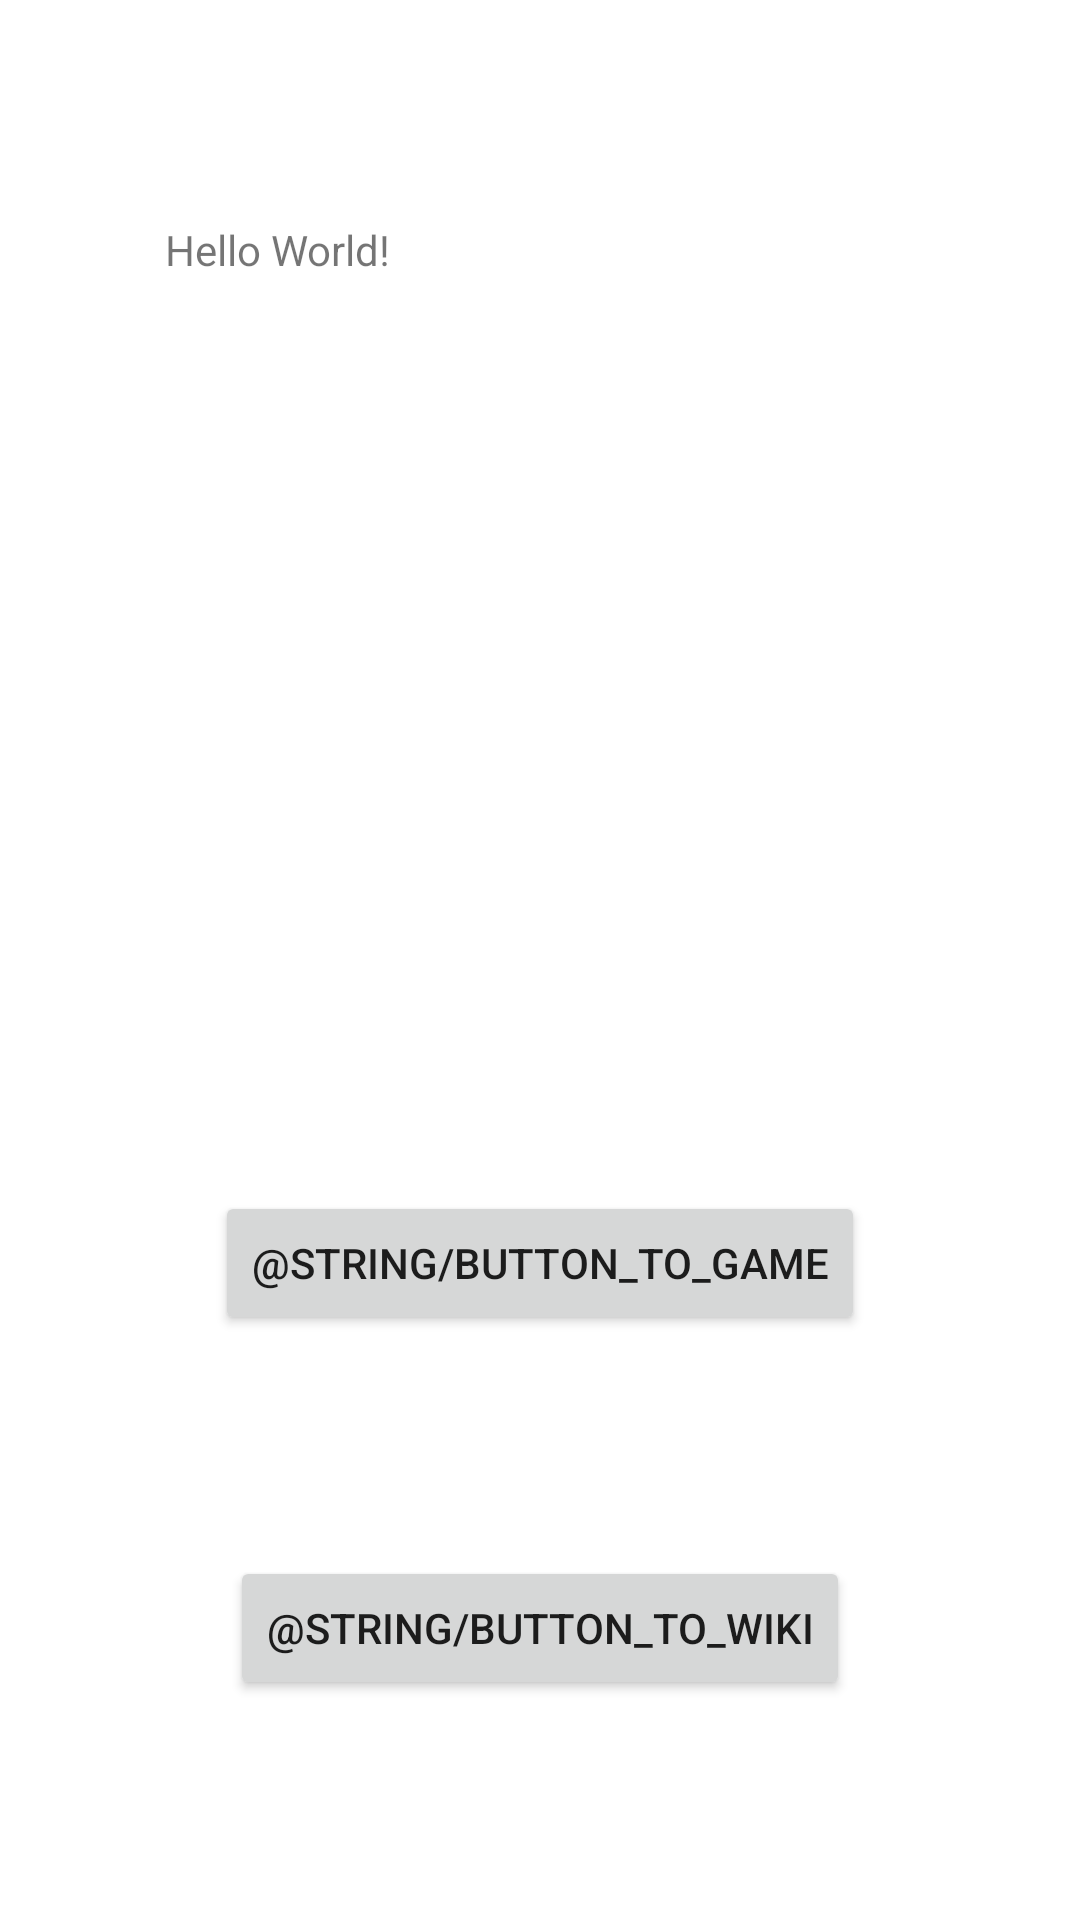

Produce the Android XML layout that renders to this screen, including the resource entries it uses.
<!-- AndroidManifest.xml: application theme Theme.Life.NoActionBar -->
<!-- res/layout/activity_homescreen.xml -->
<?xml version="1.0" encoding="utf-8"?>
<layout xmlns:android="http://schemas.android.com/apk/res/android"
    xmlns:app="http://schemas.android.com/apk/res-auto"
    xmlns:tools="http://schemas.android.com/tools">
    <androidx.constraintlayout.widget.ConstraintLayout
        android:layout_width="match_parent"
        android:layout_height="match_parent"
        tools:context=".ui.start.HomescreenActivity">

        <TextView
            android:id="@+id/textView2"
            android:layout_width="250dp"
            android:layout_height="250dp"
            android:text="Hello World!"
            app:layout_constraintBottom_toTopOf="@+id/button_game"
            app:layout_constraintHorizontal_bias="0.5"
            app:layout_constraintLeft_toLeftOf="parent"
            app:layout_constraintRight_toRightOf="parent"
            app:layout_constraintTop_toTopOf="parent" />

        <Button
            android:id="@+id/button_game"
            android:layout_width="wrap_content"
            android:layout_height="wrap_content"
            android:text="@string/button_to_game"
            app:layout_constraintBottom_toTopOf="@+id/button_wiki"
            app:layout_constraintEnd_toEndOf="parent"
            app:layout_constraintHorizontal_bias="0.5"
            app:layout_constraintStart_toStartOf="parent"
            app:layout_constraintTop_toBottomOf="@+id/textView2" />

        <Button
            android:id="@+id/button_wiki"
            android:layout_width="wrap_content"
            android:layout_height="wrap_content"
            android:text="@string/button_to_wiki"
            app:layout_constraintBottom_toBottomOf="parent"
            app:layout_constraintEnd_toEndOf="parent"
            app:layout_constraintHorizontal_bias="0.5"
            app:layout_constraintStart_toStartOf="parent"
            app:layout_constraintTop_toBottomOf="@+id/button_game" />

    </androidx.constraintlayout.widget.ConstraintLayout>
</layout>
<!-- resources referenced by this layout -->
<resources>
  <style name="Theme.Life.NoActionBar">
          <item name="windowActionBar">false</item>
          <item name="windowNoTitle">true</item>
      </style>
</resources>
